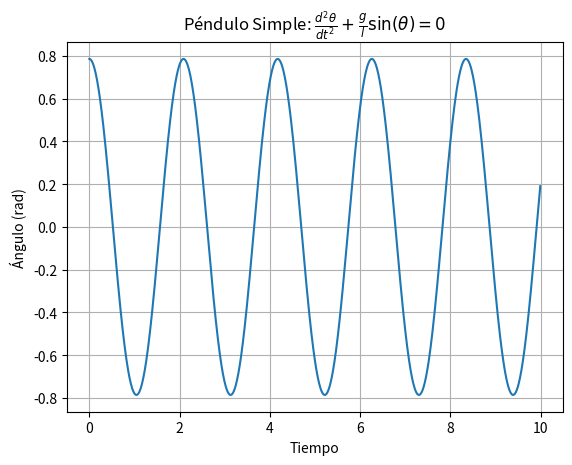

Recreate this plot in Python.
# -*- coding: utf-8 -*-
"""

"""
import numpy as np
import matplotlib.pyplot as plt


def pendulo_simple(t, y, g=9.81, l=1.0):
    return np.array([y[1], -g/l * np.sin(y[0])])

def runge_kutta(f, t0, y0, h, tf):
    t = np.arange(t0, tf, h)
    y = np.zeros((len(t), len(y0)))
    y[0] = y0

    for i in range(1, len(t)):
        k1 = h * f(t[i - 1], y[i - 1])
        k2 = h * f(t[i - 1] + h/2, y[i - 1] + k1/2)
        k3 = h * f(t[i - 1] + h/2, y[i - 1] + k2/2)
        k4 = h * f(t[i - 1] + h, y[i - 1] + k3)
        y[i] = y[i - 1] + (k1 + 2*k2 + 2*k3 + k4) / 6

    return t, y

t0, tf, h = 0, 10, 0.01
y0 = [np.pi / 4, 0]  # Ángulo inicial de 45 grados y velocidad inicial 0

t, y = runge_kutta(pendulo_simple, t0, y0, h, tf)

plt.plot(t, y[:, 0])
plt.xlabel('Tiempo')
plt.ylabel('Ángulo (rad)')
plt.title(r'Péndulo Simple: $\frac{d^2\theta}{dt^2} + \frac{g}{l} \sin(\theta) = 0$')
plt.grid(True)
plt.show()
